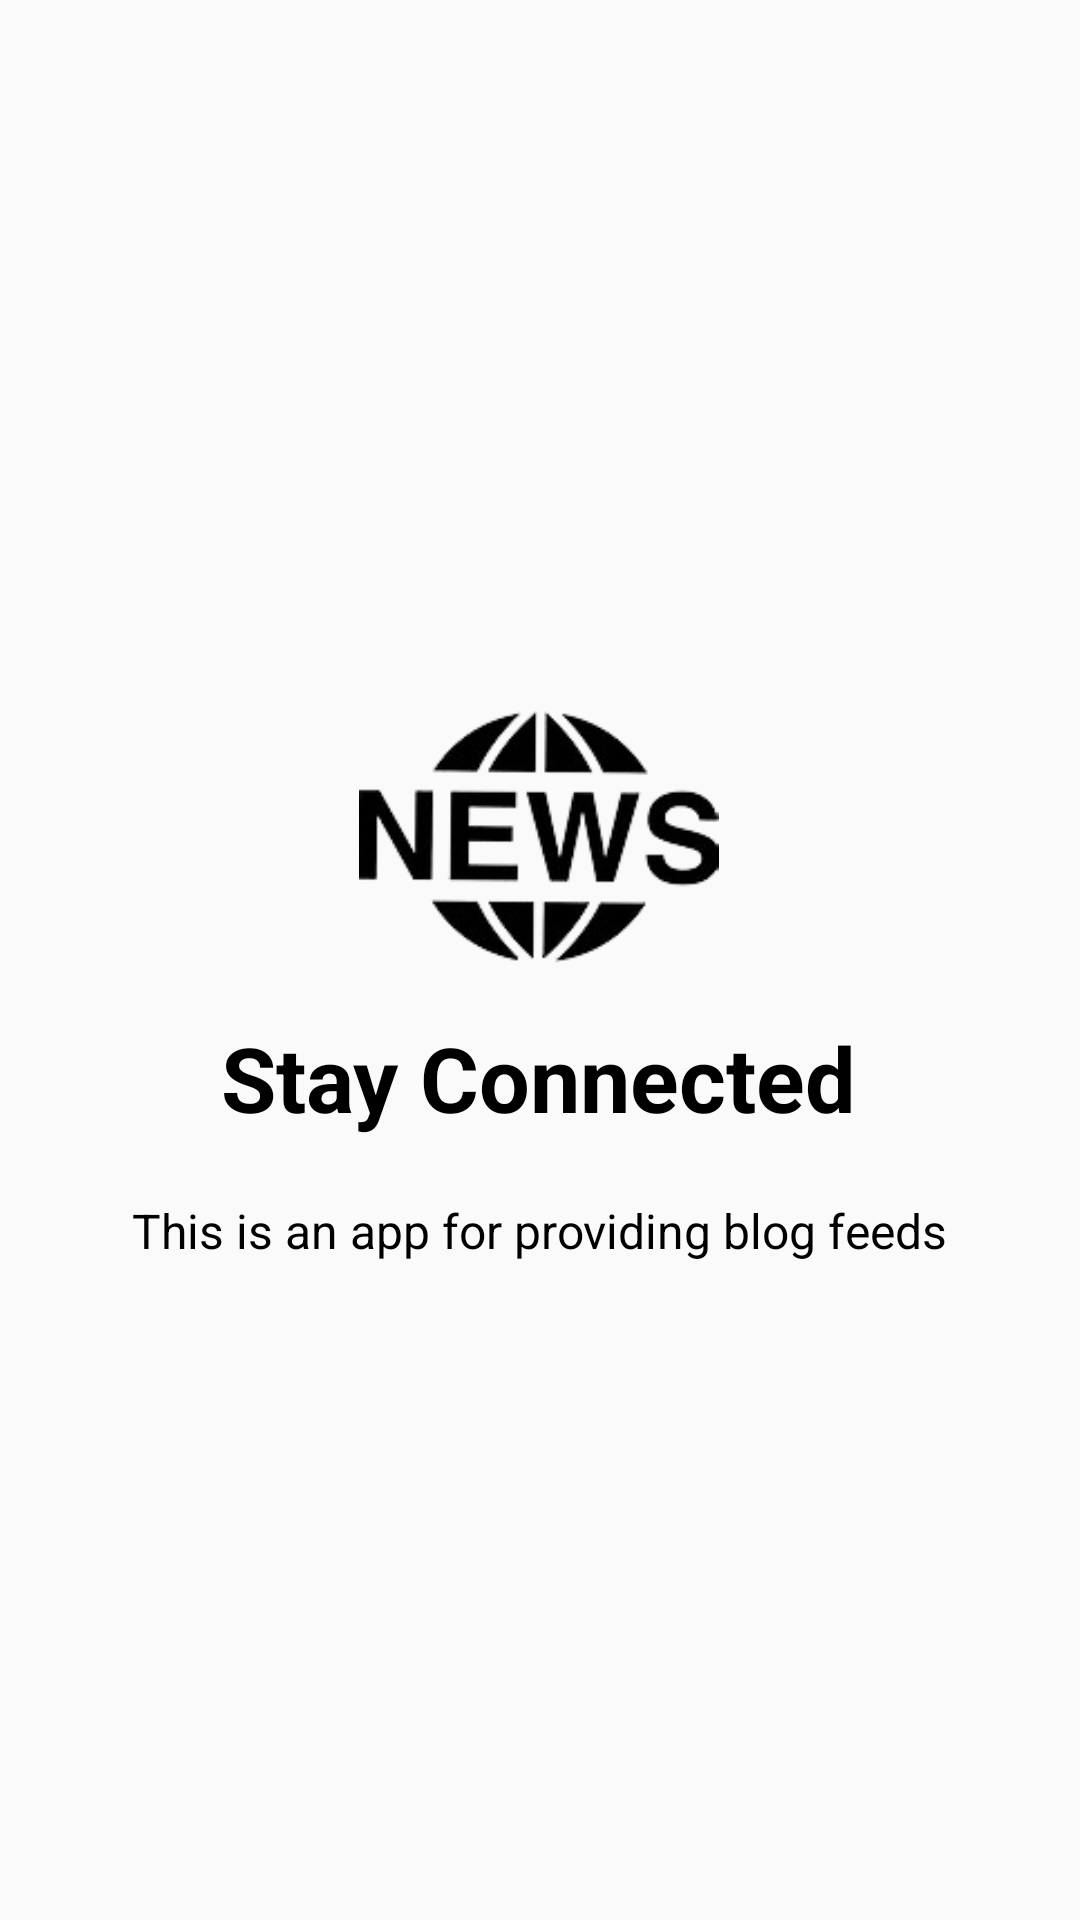

Layout XML and referenced resources for this Android screen:
<!-- AndroidManifest.xml: application theme AppTheme -->
<!-- res/layout/welcome_side2.xml -->
<?xml version="1.0" encoding="utf-8"?>
<RelativeLayout xmlns:android="http://schemas.android.com/apk/res/android"
    android:layout_width="match_parent"
    android:layout_height="match_parent"
    android:background="@color/bg_screen2">

    <LinearLayout
        android:layout_width="wrap_content"
        android:layout_height="wrap_content"
        android:layout_centerInParent="true"
        android:gravity="center_horizontal"
        android:orientation="vertical">

        <ImageView
            android:layout_width="@dimen/img_width_height"
            android:layout_height="@dimen/img_width_height"
            android:src="@drawable/gaming" />

        <TextView
            android:layout_width="wrap_content"
            android:layout_height="wrap_content"
            android:text="@string/slide_2_title"
            android:textColor="@android:color/black"
            android:textSize="@dimen/slide_title"
            android:textStyle="bold" />

        <TextView
            android:layout_width="wrap_content"
            android:layout_height="wrap_content"
            android:layout_marginTop="20dp"
            android:paddingLeft="@dimen/desc_padding"
            android:paddingRight="@dimen/desc_padding"
            android:text="@string/slide_2_desc"
            android:textAlignment="center"
            android:textColor="@android:color/black"
            android:textSize="@dimen/slide_desc" />

    </LinearLayout>


</RelativeLayout>
<!-- resources referenced by this layout -->
<resources>
  <dimen name="desc_padding">40dp</dimen>
  <dimen name="img_width_height">120dp</dimen>
  <dimen name="slide_desc">16dp</dimen>
  <dimen name="slide_title">30dp</dimen>
  <!-- drawable gaming: png bitmap (drawable, 19190 bytes) -->
  <string name="slide_2_desc">This is an app for providing blog feeds</string>
  <string name="slide_2_title">Stay Connected</string>
  <style name="AppTheme" parent="Theme.AppCompat.Light.NoActionBar">
          
          <item name="colorPrimary">@color/colorPrimary</item>
          <item name="colorPrimaryDark">@color/colorPrimaryDark</item>
          <item name="colorAccent">@color/colorAccent</item>
      </style>
  <!-- not gathered from this repository: default colours our renderer supplied (Android Studio template values) -->
  <color name="colorPrimary">#FF6200EE</color>
  <color name="colorPrimaryDark">#FF3700B3</color>
  <color name="colorAccent">#FF03DAC5</color>
</resources>
